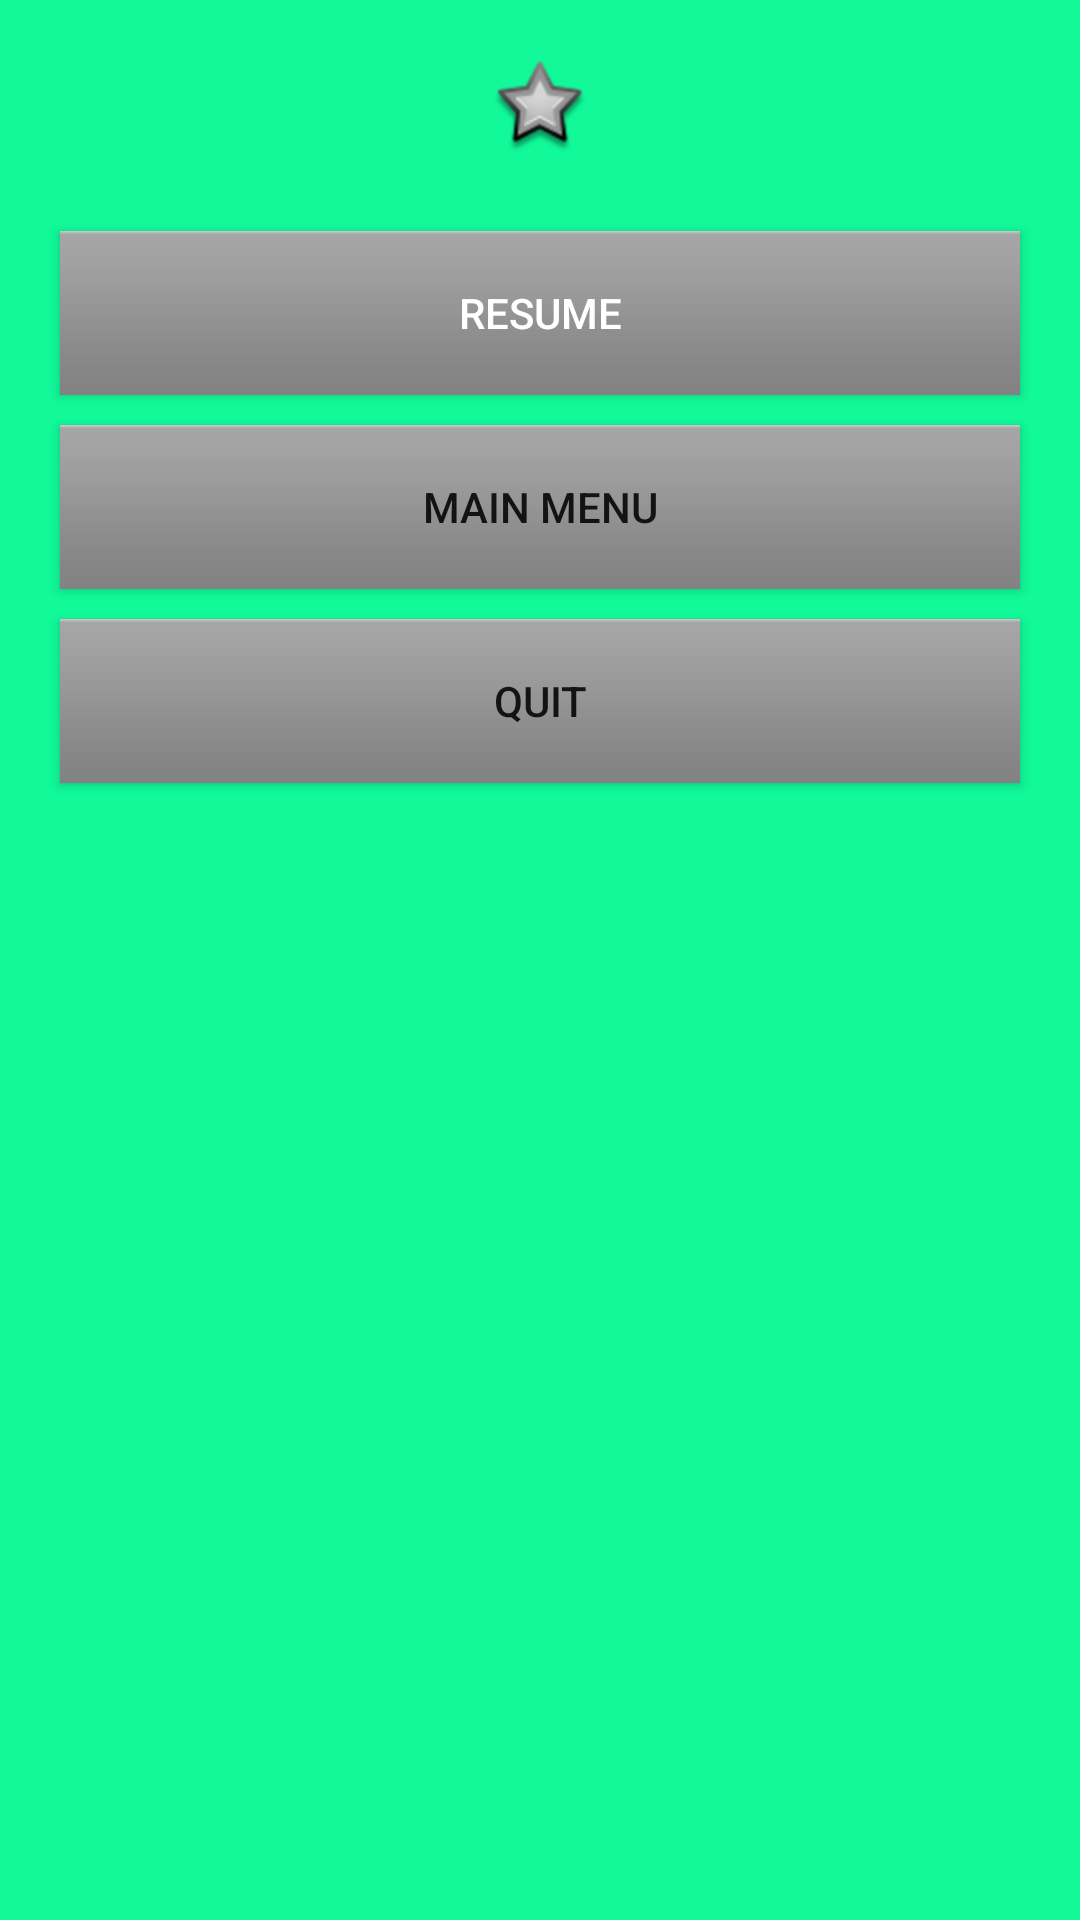

Android layout source for this screen:
<!-- AndroidManifest.xml: application theme AppTheme -->
<!-- res/layout/activity_main11.xml -->
<?xml version="1.0" encoding="utf-8"?>
<LinearLayout xmlns:android="http://schemas.android.com/apk/res/android"
    android:layout_width="350dp"
    android:layout_height="475dp"
    android:layout_gravity="center"
    android:background="#11f999"
    android:orientation="vertical"
    android:padding="5dp">

    <LinearLayout
        android:layout_width="match_parent"
        android:layout_height="wrap_content"
        android:orientation="vertical">

        <ImageView
            android:layout_width="wrap_content"
            android:layout_height="wrap_content"
            android:layout_gravity="center"
            android:layout_marginTop="15dp"
            android:src="@android:drawable/star_big_off" />
    </LinearLayout>

    <Button
        android:id="@+id/closs"
        android:layout_width="wrap_content"
        android:layout_height="wrap_content"
        android:layout_gravity="center_horizontal"
        android:layout_marginTop="25dp"
        android:background="@android:drawable/bottom_bar"
        android:text="RESUME"
        android:textColor="#ffffff" />

    <Button
        android:id="@+id/main_menu"
        android:layout_width="wrap_content"
        android:layout_height="wrap_content"
        android:layout_gravity="center_horizontal"
        android:layout_marginTop="10dp"
        android:background="@android:drawable/bottom_bar"
        android:text="MAIN MENU" />

    <Button
        android:id="@+id/quit"
        android:layout_width="wrap_content"
        android:layout_height="wrap_content"
        android:layout_gravity="center_horizontal"
        android:layout_marginTop="10dp"
        android:background="@android:drawable/bottom_bar"
        android:text="QUIT" />

</LinearLayout>
<!-- resources referenced by this layout -->
<resources>
  <style name="AppTheme" parent="Theme.AppCompat.Light.DarkActionBar">
          
          <item name="colorPrimary">#228B22</item>
          <item name="colorPrimaryDark">#000000</item>
          <item name="colorAccent">@color/colorAccent</item>
      </style>
  <!-- not gathered from this repository: default colours our renderer supplied (Android Studio template values) -->
  <color name="colorAccent">#FF03DAC5</color>
</resources>
